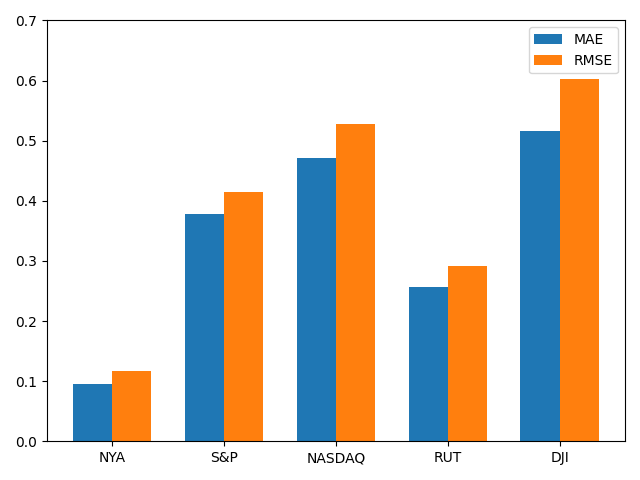

Source data for this figure (header and first rows):
, MAE, RMSE
NYA, 0.09464, 0.1161
S&P, 0.3779, 0.4146
NASDAQ, 0.471, 0.528
RUT, 0.2568, 0.2915
DJI, 0.5165, 0.6028
